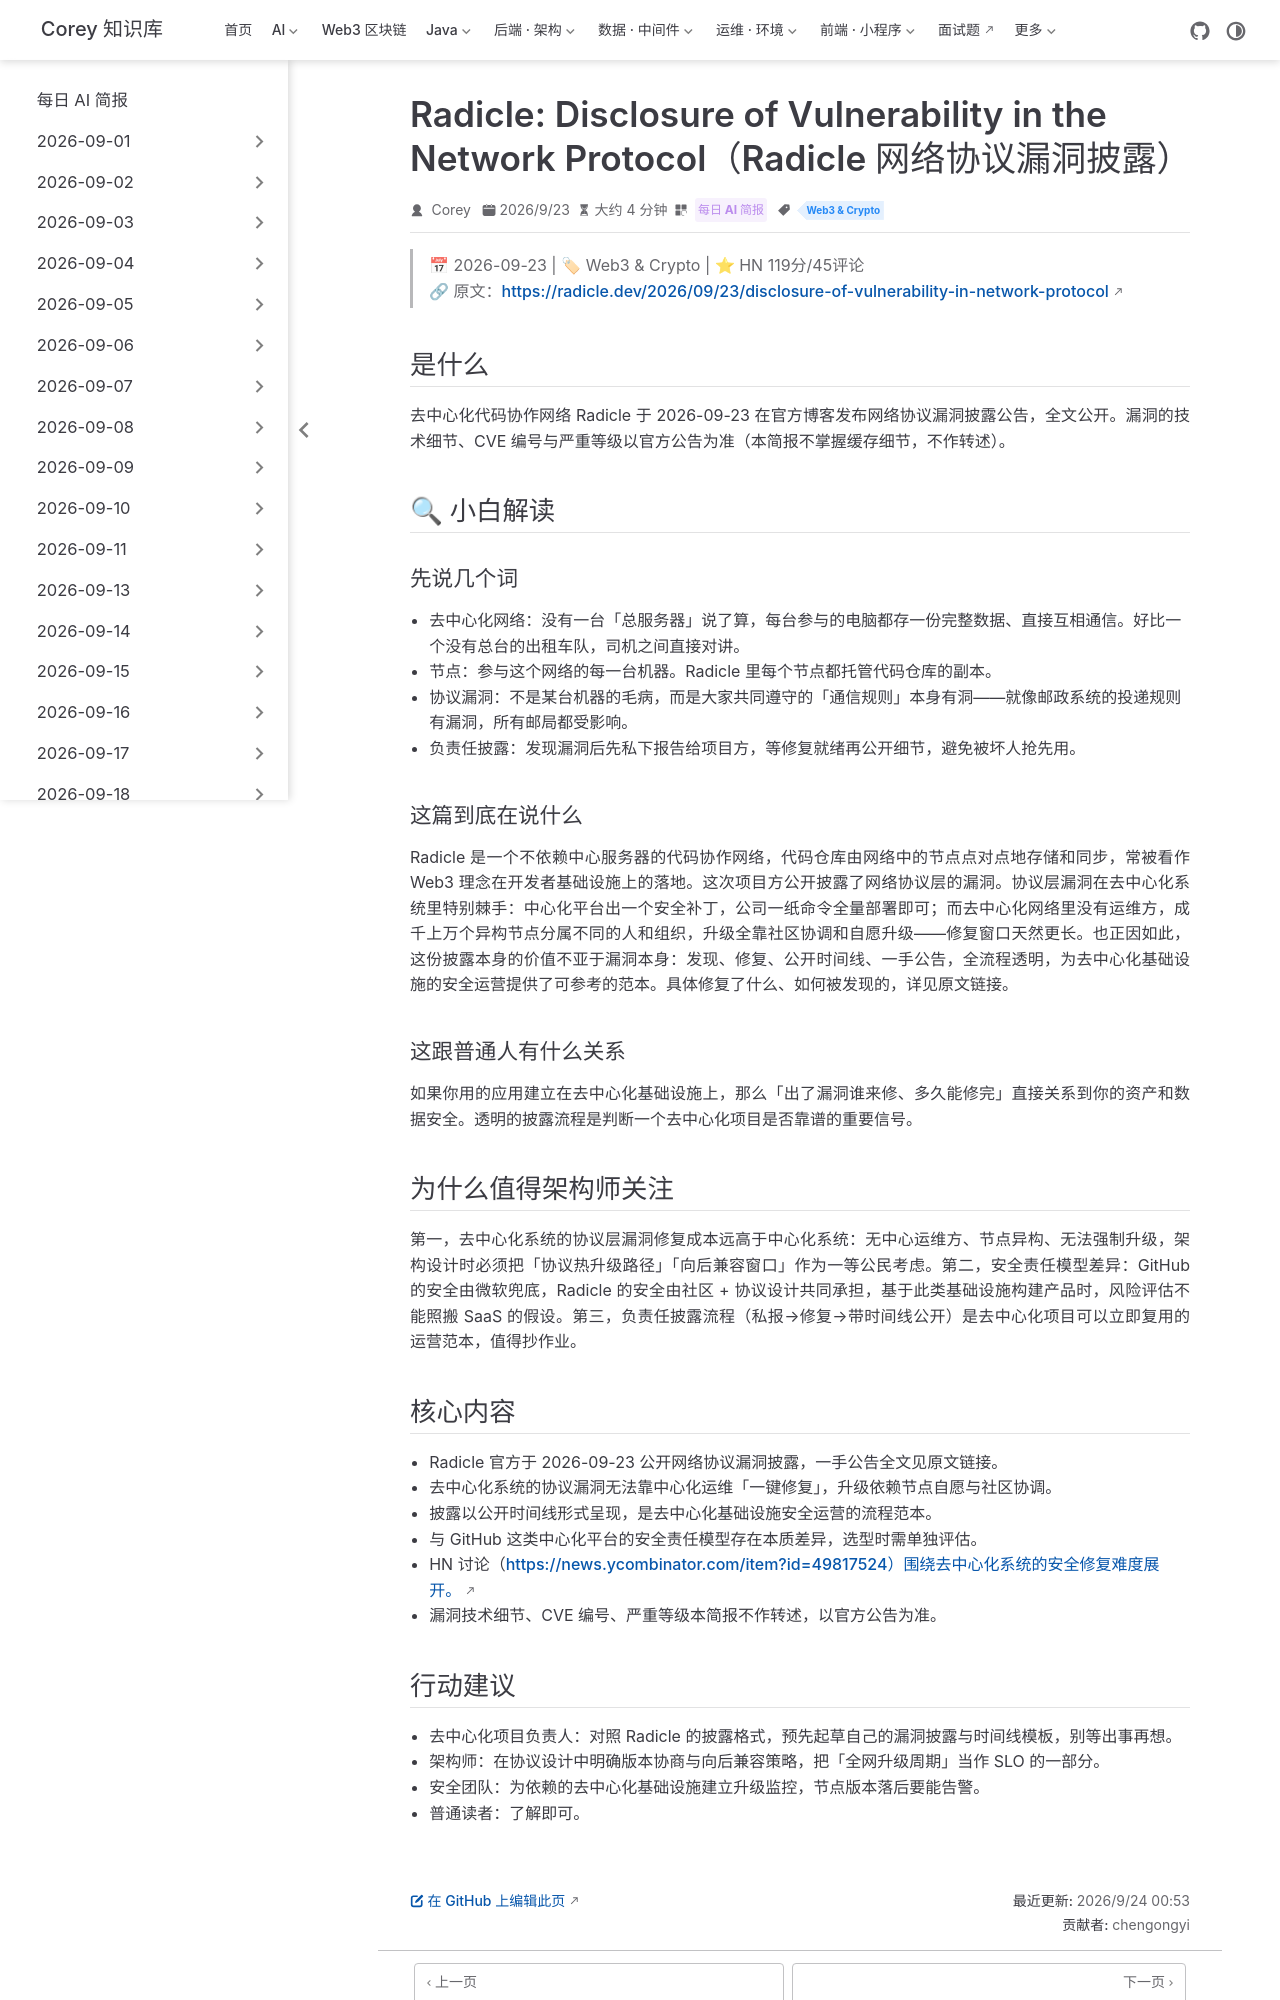

repository: code-corey/code-corey.github.io · page: News/2026-09-24/12-radicle-protocol-vulnerability.html · generator: jekyll

---
title: "Radicle: Disclosure of Vulnerability in the Network Protocol（Radicle 网络协议漏洞披露）"
shortTitle: "Radicle 协议漏洞披露"
sidebarGroup: "2026-09-24"
order: 12
date: 2026-09-23
category:
  - "每日 AI 简报"
tag:
  - "Web3 & Crypto"
description: "去中心化代码协作网络 Radicle 官方披露网络协议漏洞，一手安全公告与负责任披露流程全文公开，HN 119 分 45 评论，为去中心化基础设施的安全运营提供范本。"
---

# Radicle: Disclosure of Vulnerability in the Network Protocol（Radicle 网络协议漏洞披露）

> 📅 2026-09-23 | 🏷 Web3 & Crypto | ⭐ HN 119分/45评论
> 🔗 原文：https://radicle.dev/2026/09/23/disclosure-of-vulnerability-in-network-protocol

## 是什么

去中心化代码协作网络 Radicle 于 2026-09-23 在官方博客发布网络协议漏洞披露公告，全文公开。漏洞的技术细节、CVE 编号与严重等级以官方公告为准（本简报不掌握缓存细节，不作转述）。

## 🔍 小白解读

### 先说几个词

- **去中心化网络**：没有一台「总服务器」说了算，每台参与的电脑都存一份完整数据、直接互相通信。好比一个没有总台的出租车队，司机之间直接对讲。
- **节点**：参与这个网络的每一台机器。Radicle 里每个节点都托管代码仓库的副本。
- **协议漏洞**：不是某台机器的毛病，而是大家共同遵守的「通信规则」本身有洞——就像邮政系统的投递规则有漏洞，所有邮局都受影响。
- **负责任披露**：发现漏洞后先私下报告给项目方，等修复就绪再公开细节，避免被坏人抢先用。

### 这篇到底在说什么

Radicle 是一个不依赖中心服务器的代码协作网络，代码仓库由网络中的节点点对点地存储和同步，常被看作 Web3 理念在开发者基础设施上的落地。这次项目方公开披露了网络协议层的漏洞。协议层漏洞在去中心化系统里特别棘手：中心化平台出一个安全补丁，公司一纸命令全量部署即可；而去中心化网络里没有运维方，成千上万个异构节点分属不同的人和组织，升级全靠社区协调和自愿升级——修复窗口天然更长。也正因如此，这份披露本身的价值不亚于漏洞本身：发现、修复、公开时间线、一手公告，全流程透明，为去中心化基础设施的安全运营提供了可参考的范本。具体修复了什么、如何被发现的，详见原文链接。

### 这跟普通人有什么关系

如果你用的应用建立在去中心化基础设施上，那么「出了漏洞谁来修、多久能修完」直接关系到你的资产和数据安全。透明的披露流程是判断一个去中心化项目是否靠谱的重要信号。

## 为什么值得架构师关注

第一，去中心化系统的协议层漏洞修复成本远高于中心化系统：无中心运维方、节点异构、无法强制升级，架构设计时必须把「协议热升级路径」「向后兼容窗口」作为一等公民考虑。第二，安全责任模型差异：GitHub 的安全由微软兜底，Radicle 的安全由社区 + 协议设计共同承担，基于此类基础设施构建产品时，风险评估不能照搬 SaaS 的假设。第三，负责任披露流程（私报→修复→带时间线公开）是去中心化项目可以立即复用的运营范本，值得抄作业。

## 核心内容

- Radicle 官方于 2026-09-23 公开网络协议漏洞披露，一手公告全文见原文链接。
- 去中心化系统的协议漏洞无法靠中心化运维「一键修复」，升级依赖节点自愿与社区协调。
- 披露以公开时间线形式呈现，是去中心化基础设施安全运营的流程范本。
- 与 GitHub 这类中心化平台的安全责任模型存在本质差异，选型时需单独评估。
- HN 讨论（https://news.ycombinator.com/item?id=49817524）围绕去中心化系统的安全修复难度展开。
- 漏洞技术细节、CVE 编号、严重等级本简报不作转述，以官方公告为准。
